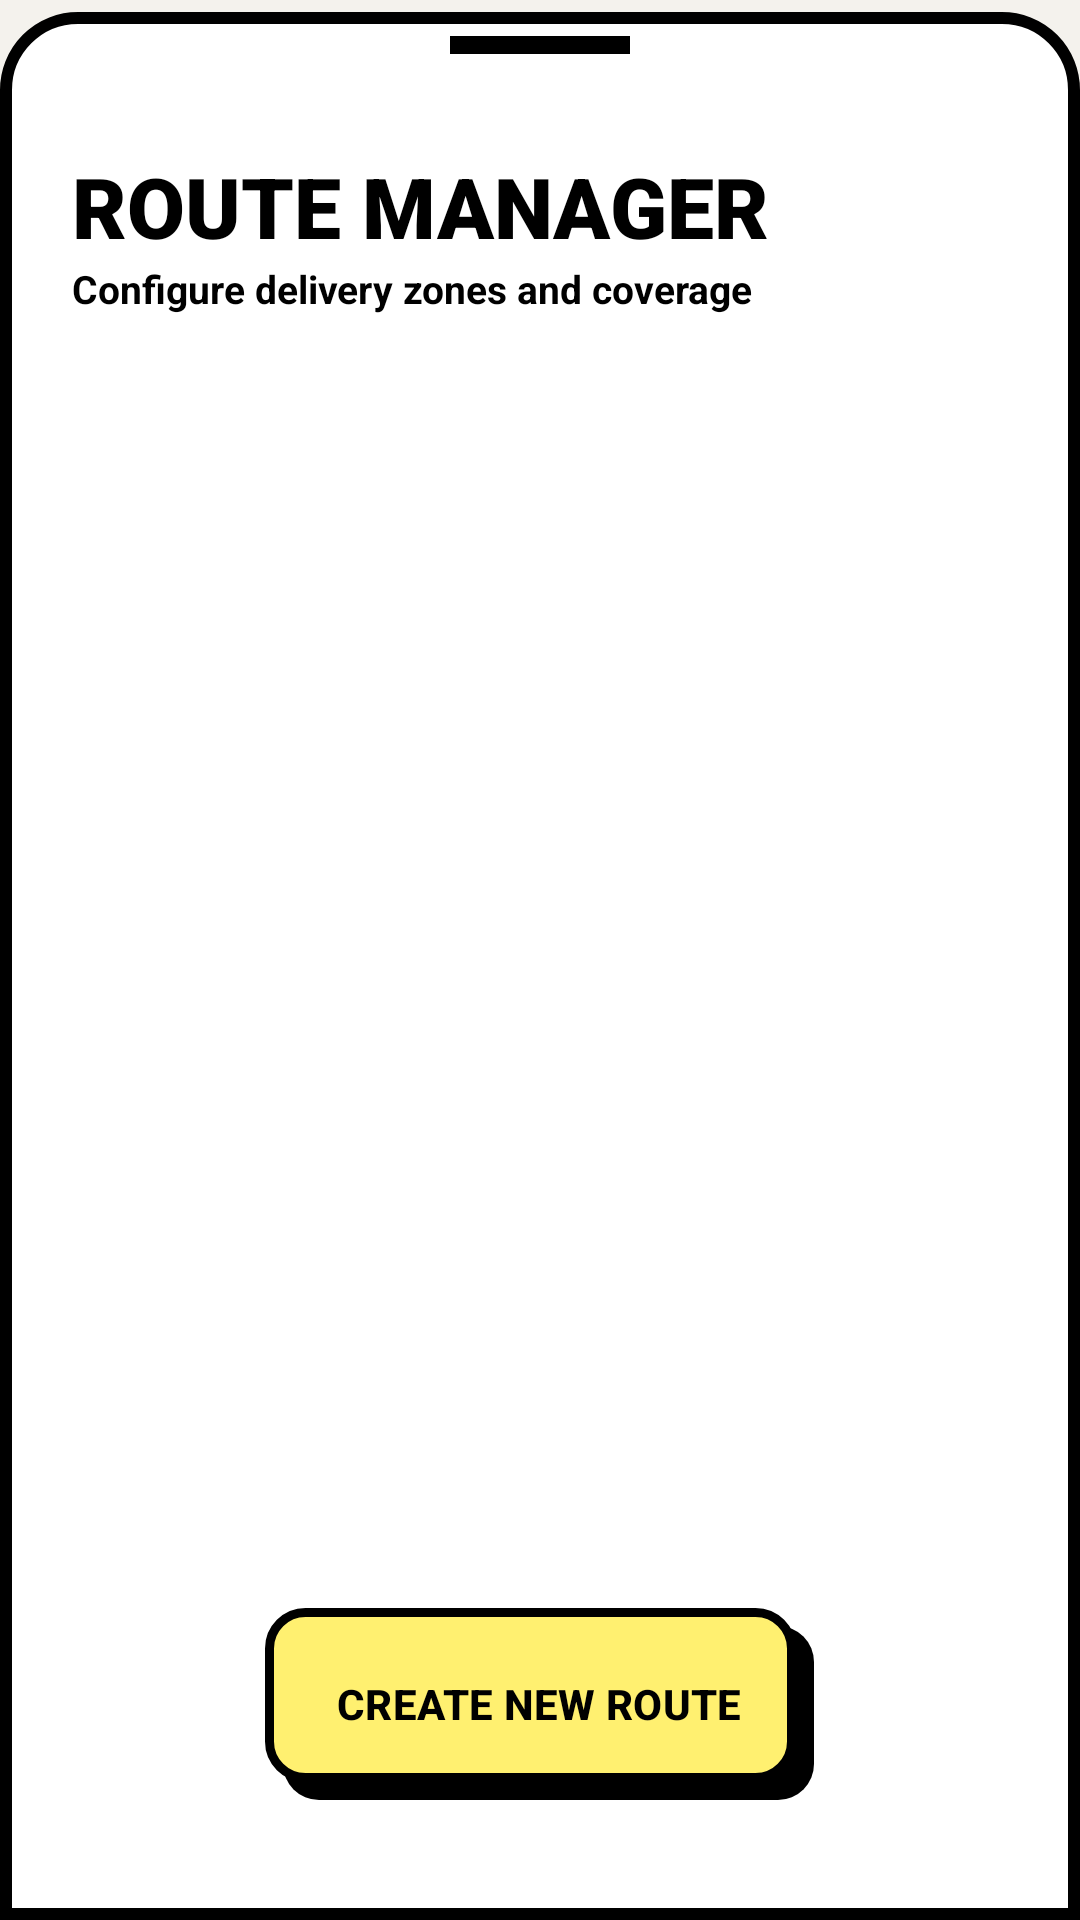

This screen was rendered from an Android layout file. Write that file and the resources it references.
<!-- AndroidManifest.xml: application theme Theme.VanishaBakery -->
<!-- res/layout/bottom_sheet_manage_rute.xml -->
<?xml version="1.0" encoding="utf-8"?>
<LinearLayout
    xmlns:android="http://schemas.android.com/apk/res/android"
    xmlns:app="http://schemas.android.com/apk/res-auto"
    xmlns:tools="http://schemas.android.com/tools"
    android:layout_width="match_parent"
    android:layout_height="600dp"
    android:orientation="vertical"
    android:paddingTop="12dp"
    android:paddingBottom="24dp"
    android:paddingHorizontal="24dp"
    android:background="@drawable/bg_bottom_sheet_modern">

    <View
        android:layout_width="60dp"
        android:layout_height="6dp"
        android:layout_gravity="center_horizontal"
        android:layout_marginBottom="32dp"
        android:background="@color/black" />

    <TextView
        android:layout_width="wrap_content"
        android:layout_height="wrap_content"
        android:text="ROUTE MANAGER"
        android:textColor="@color/black"
        android:textSize="28sp"
        android:fontFamily="sans-serif-black"
        android:textStyle="bold" />

    <TextView
        android:layout_width="wrap_content"
        android:layout_height="wrap_content"
        android:text="Configure delivery zones and coverage"
        android:textColor="@color/black"
        android:textSize="13sp"
        android:textStyle="bold"
        android:layout_marginBottom="24dp" />

    <FrameLayout
        android:layout_width="match_parent"
        android:layout_height="0dp"
        android:layout_weight="1">

        <androidx.recyclerview.widget.RecyclerView
            android:id="@+id/rvRute"
            android:layout_width="match_parent"
            android:layout_height="match_parent"
            android:clipToPadding="false"
            android:paddingBottom="100dp"
            app:layoutManager="androidx.recyclerview.widget.LinearLayoutManager"
            tools:listitem="@layout/item_rute" />

        <com.google.android.material.button.MaterialButton
            android:id="@+id/fabAddRute"
            style="@style/Widget.Vanisha.Button.Neo"
            android:layout_width="wrap_content"
            android:layout_height="64dp"
            android:layout_gravity="bottom|center_horizontal"
            android:layout_marginBottom="16dp"
            android:text="CREATE NEW ROUTE"
            android:textColor="@color/black"
            android:textStyle="bold"
            android:background="@drawable/bg_neo_button"
            app:backgroundTint="@null"
            app:icon="@drawable/ic_add"
            app:iconTint="@color/black"
            app:iconSize="20dp" />
    </FrameLayout>

</LinearLayout>
<!-- res/layout/item_rute.xml (included above) -->
<?xml version="1.0" encoding="utf-8"?>
<com.google.android.material.card.MaterialCardView
    xmlns:android="http://schemas.android.com/apk/res/android"
    xmlns:app="http://schemas.android.com/apk/res-auto"
    android:layout_width="match_parent"
    android:layout_height="wrap_content"
    style="@style/Widget.Vanisha.Card.Neo"
    android:layout_marginBottom="16dp"
    android:layout_marginHorizontal="8dp"
    android:clickable="true"
    android:focusable="true">

    <LinearLayout
        android:layout_width="match_parent"
        android:layout_height="wrap_content"
        android:orientation="horizontal"
        android:padding="20dp"
        android:gravity="center_vertical">

        
        <com.google.android.material.card.MaterialCardView
            android:layout_width="56dp"
            android:layout_height="56dp"
            app:cardCornerRadius="8dp"
            app:cardBackgroundColor="@color/neo_teal"
            app:cardElevation="0dp"
            app:strokeWidth="2dp"
            app:strokeColor="@color/black">
            <ImageView
                android:layout_width="28dp"
                android:layout_height="28dp"
                android:layout_gravity="center"
                android:src="@drawable/ic_location"
                app:tint="@color/black" />
        </com.google.android.material.card.MaterialCardView>

        
        <LinearLayout
            android:layout_width="0dp"
            android:layout_height="wrap_content"
            android:layout_weight="1"
            android:orientation="vertical"
            android:layout_marginStart="20dp">

            <TextView
                android:id="@+id/tvNamaRute"
                android:layout_width="wrap_content"
                android:layout_height="wrap_content"
                android:text="ROUTE NAME"
                android:textColor="@color/black"
                android:textSize="18sp"
                android:fontFamily="sans-serif-black"
                android:textStyle="bold" />

            <TextView
                android:id="@+id/tvKodeRute"
                android:layout_width="wrap_content"
                android:layout_height="wrap_content"
                android:text="CODE: CLD-01"
                android:textColor="@color/black"
                android:textSize="12sp"
                android:textStyle="bold"
                android:layout_marginTop="4dp"
                android:background="@color/neo_yellow"
                android:paddingHorizontal="6dp" />

            <TextView
                android:id="@+id/tvStaff"
                android:layout_width="wrap_content"
                android:layout_height="wrap_content"
                android:text="STAFF: - "
                android:textColor="@color/black"
                android:textSize="11sp"
                android:textStyle="bold"
                android:layout_marginTop="8dp" />

        </LinearLayout>

        <LinearLayout
            android:layout_width="wrap_content"
            android:layout_height="wrap_content"
            android:orientation="horizontal">
            
            
            <com.google.android.material.button.MaterialButton
                android:id="@+id/btnEdit"
                style="@style/Widget.Vanisha.Button.Neo"
                android:layout_width="48dp"
                android:layout_height="48dp"
                app:icon="@drawable/ic_edit"
                app:iconTint="@color/black"
                android:background="@drawable/bg_neo_button_teal"
                app:backgroundTint="@null"
                android:padding="0dp"
                android:layout_marginEnd="8dp"
                app:iconGravity="textStart"
                app:iconPadding="0dp" />

            
            <com.google.android.material.button.MaterialButton
                android:id="@+id/btnDelete"
                style="@style/Widget.Vanisha.Button.Neo"
                android:layout_width="48dp"
                android:layout_height="48dp"
                app:icon="@drawable/ic_delete"
                app:iconTint="@color/black"
                android:background="@drawable/bg_neo_button_red"
                app:backgroundTint="@null"
                android:padding="0dp"
                app:iconGravity="textStart"
                app:iconPadding="0dp" />
        </LinearLayout>

    </LinearLayout>
</com.google.android.material.card.MaterialCardView>
<!-- resources referenced by this layout -->
<resources>
  <color name="black">#000000</color>
  <color name="neo_teal">#00C2CB</color>
  <color name="neo_yellow">#FFF070</color>
  <!-- drawable bg_bottom_sheet_modern (drawable) -->
  <?xml version="1.0" encoding="utf-8"?>
  <inset xmlns:android="http://schemas.android.com/apk/res/android"
      android:insetTop="4dp">
      <shape android:shape="rectangle">
          <solid android:color="@color/white" />
          <stroke
              android:width="4dp"
              android:color="@color/black" />
          <corners
              android:topLeftRadius="24dp"
              android:topRightRadius="24dp" />
      </shape>
  </inset>
  <!-- drawable ic_location (drawable) -->
  <vector xmlns:android="http://schemas.android.com/apk/res/android"
      android:width="24dp"
      android:height="24dp"
      android:viewportWidth="24"
      android:viewportHeight="24">
      <path
          android:fillColor="@android:color/black"
          android:pathData="M12,2C8.13,2 5,5.13 5,9c0,5.25 7,13 7,13s7,-7.75 7,-13c0,-3.87 -3.13,-7 -7,-7zm0,9.5c-1.38,0 -2.5,-1.12 -2.5,-2.5s1.12,-2.5 2.5,-2.5 2.5,1.12 2.5,2.5 -1.12,2.5 -2.5,2.5z"/>
  </vector>
  <style name="Widget.Vanisha.Button.Neo" parent="Widget.Material3.Button">
          <item name="android:insetTop">0dp</item>
          <item name="android:insetBottom">0dp</item>
          <item name="android:insetLeft">0dp</item>
          <item name="android:insetRight">0dp</item>
          <item name="android:minHeight">60dp</item>
          <item name="android:background">@drawable/bg_neo_button</item>
          <item name="backgroundTint">@null</item>
          <item name="android:textColor">@color/black</item>
          <item name="android:textAllCaps">true</item>
          <item name="android:textStyle">bold</item>
          <item name="android:stateListAnimator">@null</item>
      </style>
  <style name="Widget.Vanisha.Card.Neo" parent="Widget.Material3.CardView.Elevated">
          <item name="android:background">@drawable/bg_neo_card</item>
          <item name="cardBackgroundColor">@color/transparent</item>
          <item name="cardElevation">0dp</item>
          <item name="cardCornerRadius">0dp</item>
          <item name="strokeWidth">0dp</item>
      </style>
  <style name="Theme.VanishaBakery" parent="Base.Theme.VanishaBakery" />
  <color name="white">#FFFFFF</color>
  <color name="neo_red">#F28482</color>
  <color name="transparent">#00000000</color>
  <color name="primary">@color/neo_yellow</color>
  <color name="on_primary">@color/black</color>
  <color name="secondary">@color/neo_teal</color>
  <color name="background">@color/bg_light</color>
  <color name="surface">@color/card_light</color>
  <color name="text_primary">@color/text_primary_light</color>
  <color name="surface_variant">@color/neo_bg</color>
  <color name="outline">@color/black</color>
  <style name="Widget.Vanisha.TextInputLayout.Neo" parent="Widget.Material3.TextInputLayout.FilledBox">
          <item name="boxStrokeWidth">0dp</item>
          <item name="boxStrokeWidthFocused">0dp</item>
          <item name="boxBackgroundColor">@color/transparent</item>
          <item name="android:textColorHint">@color/text_hint</item>
          <item name="hintTextColor">@color/black</item>
      </style>
  <color name="bg_light">@color/neo_bg</color>
  <color name="card_light">@color/white</color>
  <color name="text_primary_light">#000000</color>
  <color name="neo_bg">#F4F2ED</color>
  <color name="text_hint">#666666</color>
</resources>
